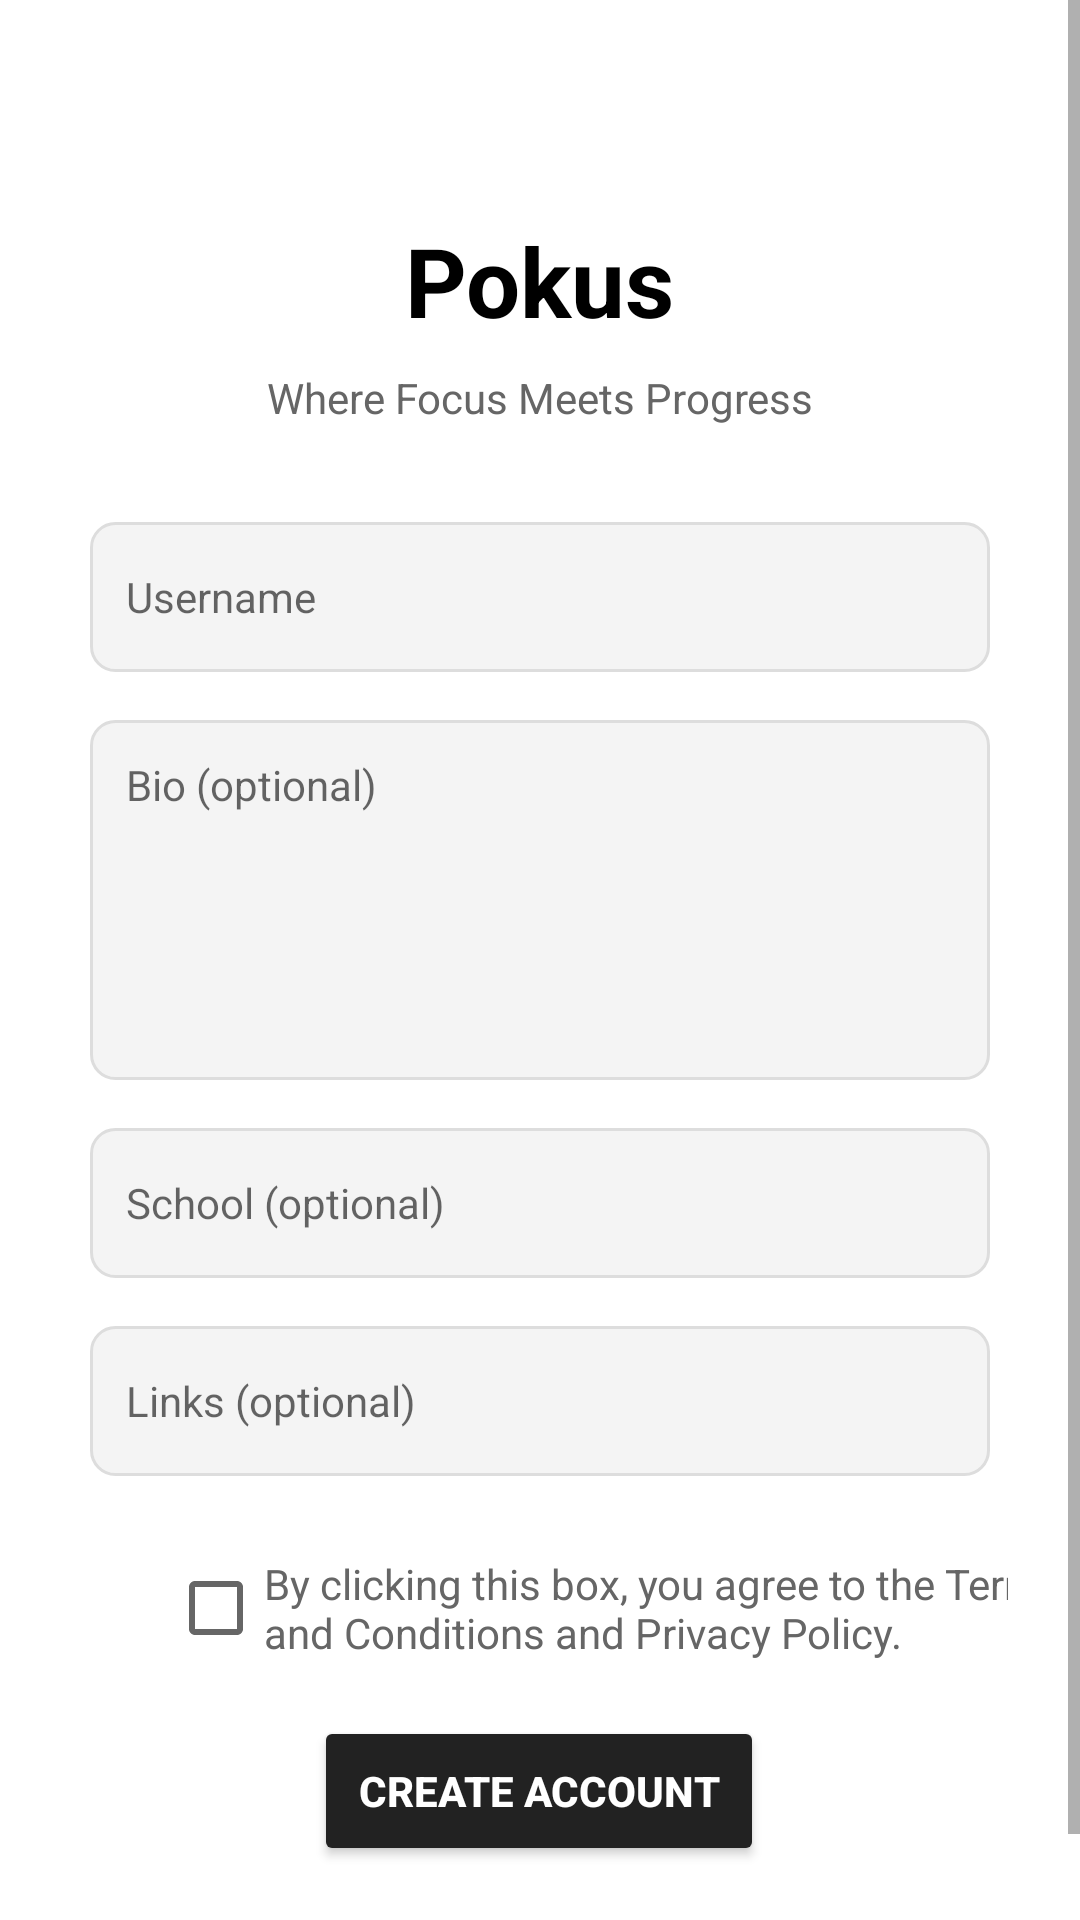

Here is an Android app screen rendered from its layout file. Give the layout XML and the strings, colors and styles it references.
<!-- AndroidManifest.xml: application theme Theme.Pokus -->
<!-- res/layout/activity_signup.xml -->
<?xml version="1.0" encoding="utf-8"?>
<ScrollView xmlns:android="http://schemas.android.com/apk/res/android"
    xmlns:app="http://schemas.android.com/apk/res-auto"
    xmlns:tools="http://schemas.android.com/tools"
    android:layout_width="match_parent"
    android:layout_height="match_parent"
    android:background="#FFFFFF"
    android:fillViewport="true">

    <androidx.constraintlayout.widget.ConstraintLayout
        android:layout_width="match_parent"
        android:layout_height="wrap_content"
        android:padding="24dp">

        <TextView
            android:id="@+id/appName"
            android:layout_width="wrap_content"
            android:layout_height="wrap_content"
            android:text="@string/app_name"
            android:textSize="32sp"
            android:textStyle="bold"
            android:textColor="#000000"
            app:layout_constraintTop_toTopOf="parent"
            app:layout_constraintStart_toStartOf="parent"
            app:layout_constraintEnd_toEndOf="parent"
            android:layout_marginTop="48dp" />

        <TextView
            android:id="@+id/tagline"
            android:layout_width="wrap_content"
            android:layout_height="wrap_content"
            android:text="@string/tagline"
            android:textColor="#666666"
            android:textSize="14sp"
            app:layout_constraintTop_toBottomOf="@id/appName"
            app:layout_constraintStart_toStartOf="parent"
            app:layout_constraintEnd_toEndOf="parent"
            android:layout_marginTop="8dp" />

        <EditText
            android:id="@+id/usernameField"
            android:layout_width="300dp"
            android:layout_height="50dp"
            android:hint="@string/username"
            android:background="@drawable/edittext_background"
            android:autofillHints="username"
            android:inputType="text"
            android:padding="12dp"
            android:textSize="14sp"
            app:layout_constraintTop_toBottomOf="@id/tagline"
            app:layout_constraintStart_toStartOf="parent"
            app:layout_constraintEnd_toEndOf="parent"
            android:layout_marginTop="32dp" />

        <EditText
            android:id="@+id/bioField"
            android:layout_width="300dp"
            android:layout_height="120dp"
            android:layout_marginTop="16dp"
            android:autofillHints="emailAddress"
            android:background="@drawable/edittext_background"
            android:gravity="start"
            android:hint="Bio (optional)"
            android:inputType="text|textMultiLine"
            android:padding="12dp"
            android:singleLine="false"
            android:textSize="14sp"
            app:layout_constraintEnd_toEndOf="parent"
            app:layout_constraintStart_toStartOf="parent"
            app:layout_constraintTop_toBottomOf="@id/usernameField" />

        <EditText
            android:id="@+id/schoolField"
            android:layout_width="300dp"
            android:layout_height="50dp"
            android:layout_marginTop="16dp"
            android:autofillHints="password"
            android:background="@drawable/edittext_background"
            android:hint="School (optional)"
            android:inputType="text"
            android:padding="12dp"
            android:textSize="14sp"
            app:layout_constraintEnd_toEndOf="parent"
            app:layout_constraintHorizontal_bias="0.492"
            app:layout_constraintStart_toStartOf="parent"
            app:layout_constraintTop_toBottomOf="@id/bioField" />

        <EditText
            android:id="@+id/linksField"
            android:layout_width="300dp"
            android:layout_height="50dp"
            android:layout_marginTop="16dp"
            android:autofillHints="password"
            android:background="@drawable/edittext_background"
            android:hint="Links (optional)"
            android:inputType="text"
            android:padding="12dp"
            android:textSize="14sp"
            app:layout_constraintEnd_toEndOf="parent"
            app:layout_constraintHorizontal_bias="0.492"
            app:layout_constraintStart_toStartOf="parent"
            app:layout_constraintTop_toBottomOf="@id/schoolField" />

        <CheckBox
            android:id="@+id/termsCheckbox"
            android:layout_width="300dp"
            android:layout_height="wrap_content"
            android:layout_marginStart="32dp"
            android:layout_marginTop="20dp"
            android:text="@string/terms_text"
            android:textColor="#666666"
            android:textSize="14sp"
            app:layout_constraintStart_toStartOf="parent"
            app:layout_constraintTop_toBottomOf="@id/linksField"
            tools:ignore="TouchTargetSizeCheck" />

        <Button
            android:id="@+id/createAccountBtn"
            android:layout_width="150dp"
            android:layout_height="50dp"
            android:layout_marginTop="12dp"
            android:backgroundTint="#222222"
            android:text="@string/create_account"
            android:textColor="#FFFFFF"
            android:textStyle="bold"
            app:layout_constraintEnd_toEndOf="parent"
            app:layout_constraintHorizontal_bias="0.497"
            app:layout_constraintStart_toStartOf="parent"
            app:layout_constraintTop_toBottomOf="@id/termsCheckbox" />

        <LinearLayout
            android:id="@+id/loginRedirectLayout"
            android:layout_width="wrap_content"
            android:layout_height="wrap_content"
            android:orientation="horizontal"
            app:layout_constraintTop_toBottomOf="@id/createAccountBtn"
            app:layout_constraintStart_toStartOf="parent"
            app:layout_constraintEnd_toEndOf="parent"
            android:layout_marginTop="24dp"/>

    </androidx.constraintlayout.widget.ConstraintLayout>
</ScrollView>
<!-- resources referenced by this layout -->
<resources>
  <!-- drawable edittext_background (drawable) -->
  <?xml version="1.0" encoding="utf-8"?>
  <shape xmlns:android="http://schemas.android.com/apk/res/android"
      android:shape="rectangle">
  
      <solid android:color="#F4F4F4" />
  
      <stroke
          android:width="1dp"
          android:color="#DDDDDD" />
  
      <corners android:radius="8dp" />
  </shape>
  <string name="app_name">Pokus</string>
  <string name="create_account">Create Account</string>
  <string name="tagline">Where Focus Meets Progress</string>
  <string name="terms_text">By clicking this box, you agree to the Terms and Conditions and Privacy Policy.</string>
  <string name="username">Username</string>
  <style name="Theme.Pokus" parent="Theme.MaterialComponents.DayNight.NoActionBar">
      </style>
</resources>
